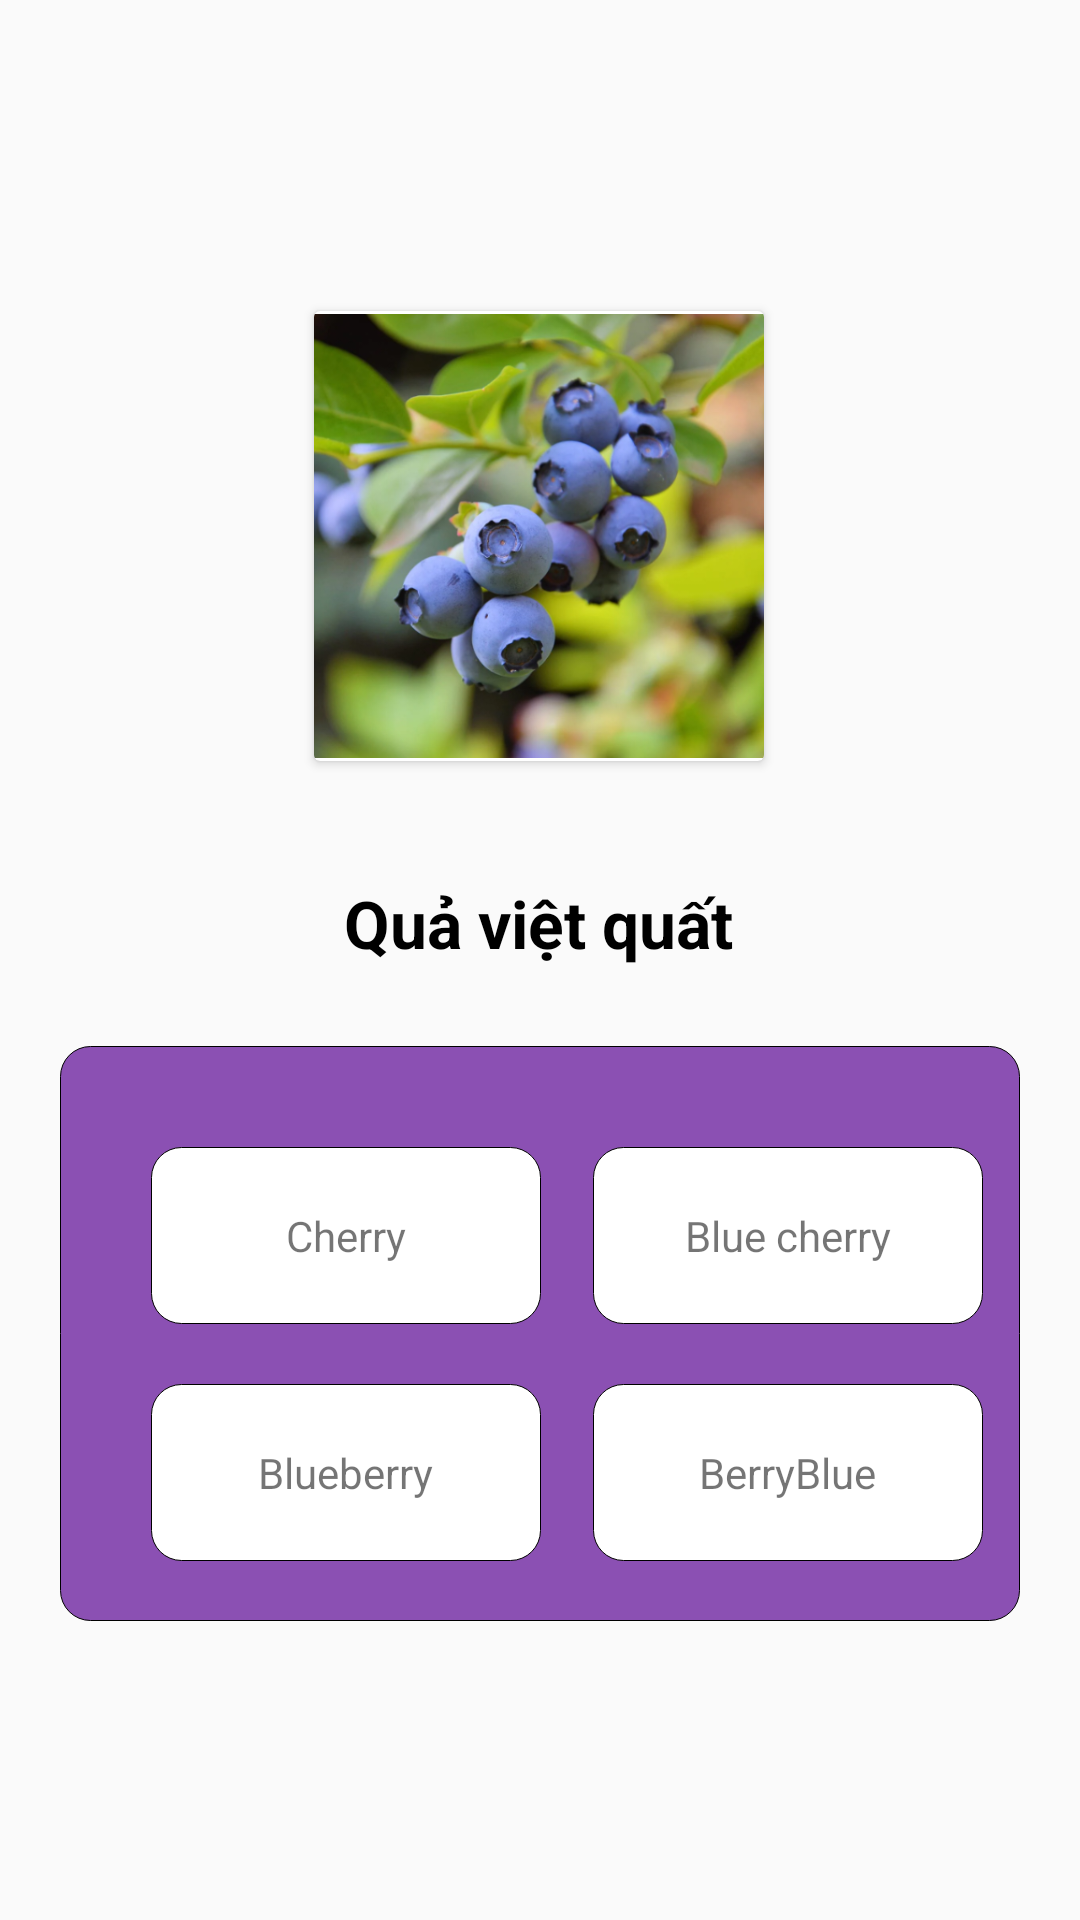

Reconstruct the res/layout file that produces this screen, plus the resources it refers to.
<!-- AndroidManifest.xml: application theme Theme.Evocab -->
<!-- res/layout/fragment_choose_answer.xml -->
<?xml version="1.0" encoding="utf-8"?>
<androidx.constraintlayout.widget.ConstraintLayout xmlns:android="http://schemas.android.com/apk/res/android"
    xmlns:app="http://schemas.android.com/apk/res-auto"
    xmlns:tools="http://schemas.android.com/tools"
    android:layout_width="match_parent"
    android:layout_height="match_parent"
    tools:context=".ui.practice.WriteMeaningFragment">


    <androidx.cardview.widget.CardView
        android:id="@+id/img_word"
        android:layout_width="150dp"
        android:layout_height="150dp"

        android:layout_marginBottom="10dp"
        app:layout_constraintBottom_toTopOf="@+id/english_word"
        app:layout_constraintEnd_toEndOf="@+id/english_word"
        app:layout_constraintStart_toStartOf="@+id/english_word"
        app:layout_constraintTop_toTopOf="parent"
        app:layout_constraintVertical_bias="0.78">

        <ImageView
            android:layout_width="match_parent"
            android:layout_height="match_parent"
            android:src="@drawable/h1_1048" />
    </androidx.cardview.widget.CardView>

    <TextView
        android:id="@+id/english_word"
        android:layout_width="wrap_content"
        android:layout_height="wrap_content"
        android:text="Quả việt quất"
        android:textColor="@color/color_text_input"
        android:textSize="22dp"
        android:textStyle="bold"
        app:layout_constraintBottom_toBottomOf="parent"
        app:layout_constraintEnd_toEndOf="parent"
        app:layout_constraintHorizontal_bias="0.498"
        app:layout_constraintStart_toStartOf="parent"
        app:layout_constraintTop_toTopOf="parent"
        app:layout_constraintVertical_bias="0.48" />

    <androidx.constraintlayout.widget.ConstraintLayout
        android:layout_width="0dp"
        android:layout_height="wrap_content"
        android:layout_marginStart="20dp"
        android:layout_marginTop="10dp"
        android:layout_marginEnd="20dp"
        android:background="@drawable/bg_answer_parent"
        app:layout_constraintBottom_toBottomOf="parent"
        app:layout_constraintEnd_toEndOf="parent"
        app:layout_constraintStart_toStartOf="parent"
        app:layout_constraintTop_toBottomOf="@+id/english_word"
        app:layout_constraintVertical_bias="0.13999999">

        <androidx.constraintlayout.widget.ConstraintLayout
            android:id="@+id/ans_A"
            android:layout_width="130dp"
            android:layout_height="wrap_content"
            android:layout_marginTop="20dp"
            android:background="@drawable/bg_answer"
            android:paddingTop="20dp"
            android:paddingBottom="20dp"
            app:layout_constraintBottom_toBottomOf="parent"
            app:layout_constraintEnd_toEndOf="parent"
            app:layout_constraintHorizontal_bias="0.16"
            app:layout_constraintStart_toStartOf="parent"
            app:layout_constraintTop_toTopOf="parent"
            app:layout_constraintVertical_bias="0.120000005">

            <TextView
                android:id="@+id/txt_A"
                android:layout_width="wrap_content"
                android:layout_height="wrap_content"
                android:text="Cherry"
                app:layout_constraintBottom_toBottomOf="parent"
                app:layout_constraintEnd_toEndOf="parent"
                app:layout_constraintStart_toStartOf="parent"
                app:layout_constraintTop_toTopOf="parent" />
        </androidx.constraintlayout.widget.ConstraintLayout>

        <androidx.constraintlayout.widget.ConstraintLayout
            android:id="@+id/ans_B"
            android:layout_width="130dp"
            android:layout_height="wrap_content"
            android:background="@drawable/bg_answer"
            android:paddingTop="20dp"
            android:paddingBottom="20dp"
            app:layout_constraintBottom_toBottomOf="@+id/ans_A"
            app:layout_constraintEnd_toEndOf="parent"
            app:layout_constraintHorizontal_bias="0.58"
            app:layout_constraintStart_toEndOf="@+id/ans_A"
            app:layout_constraintTop_toTopOf="@+id/ans_A">

            <TextView
                android:id="@+id/txt_B"
                android:layout_width="wrap_content"
                android:layout_height="wrap_content"
                android:text="Blue cherry"
                app:layout_constraintBottom_toBottomOf="parent"
                app:layout_constraintEnd_toEndOf="parent"
                app:layout_constraintStart_toStartOf="parent"
                app:layout_constraintTop_toTopOf="parent" />
        </androidx.constraintlayout.widget.ConstraintLayout>

        <androidx.constraintlayout.widget.ConstraintLayout
            android:id="@+id/ans_D"
            android:layout_width="130dp"
            android:layout_height="wrap_content"
            android:background="@drawable/bg_answer"
            android:paddingTop="20dp"
            android:paddingBottom="20dp"
            app:layout_constraintBottom_toBottomOf="@+id/ans_C"
            app:layout_constraintEnd_toEndOf="@+id/ans_B"
            app:layout_constraintStart_toStartOf="@+id/ans_B"
            app:layout_constraintTop_toTopOf="@+id/ans_C">

            <TextView
                android:id="@+id/txt_D"
                android:layout_width="wrap_content"
                android:layout_height="wrap_content"
                android:text="BerryBlue"
                app:layout_constraintBottom_toBottomOf="parent"
                app:layout_constraintEnd_toEndOf="parent"
                app:layout_constraintStart_toStartOf="parent"
                app:layout_constraintTop_toTopOf="parent" />
        </androidx.constraintlayout.widget.ConstraintLayout>

        <androidx.constraintlayout.widget.ConstraintLayout
            android:id="@+id/ans_C"
            android:layout_width="130dp"
            android:layout_height="wrap_content"
            android:layout_marginTop="20dp"
            android:layout_marginBottom="20dp"
            android:background="@drawable/bg_answer"
            android:paddingTop="20dp"
            android:paddingBottom="20dp"
            app:layout_constraintBottom_toBottomOf="parent"
            app:layout_constraintEnd_toEndOf="@+id/ans_A"
            app:layout_constraintStart_toStartOf="@+id/ans_A"
            app:layout_constraintTop_toBottomOf="@+id/ans_A">

            <TextView
                android:id="@+id/txt_C"
                android:layout_width="wrap_content"
                android:layout_height="wrap_content"
                android:text="Blueberry"
                app:layout_constraintBottom_toBottomOf="parent"
                app:layout_constraintEnd_toEndOf="parent"
                app:layout_constraintStart_toStartOf="parent"
                app:layout_constraintTop_toTopOf="parent" />
        </androidx.constraintlayout.widget.ConstraintLayout>

    </androidx.constraintlayout.widget.ConstraintLayout>

</androidx.constraintlayout.widget.ConstraintLayout>
<!-- resources referenced by this layout -->
<resources>
  <color name="color_text_input">#FF000000</color>
  <!-- drawable bg_answer (drawable) -->
  <?xml version="1.0" encoding="utf-8"?>
  <shape xmlns:android="http://schemas.android.com/apk/res/android" android:shape="rectangle">
      <solid android:color="#FFFFFF"/>
      <corners android:radius="10dp" />
      <stroke android:color="@color/color_text_input"
          android:width="0.1dp"/>
  
  </shape>
  <!-- drawable bg_answer_parent (drawable) -->
  <?xml version="1.0" encoding="utf-8"?>
  <shape xmlns:android="http://schemas.android.com/apk/res/android" android:shape="rectangle">
      <solid android:color="#8B50B3"/>
      <corners android:radius="10dp" />
      <stroke android:color="@color/color_text_input"
          android:width="0.1dp"/>
  
  </shape>
  <!-- drawable h1_1048: jpeg bitmap (drawable, 754782 bytes) -->
  <style name="Theme.Evocab" parent="Theme.AppCompat.Light.NoActionBar">
          
          <item name="colorPrimary">#A35C0C9A</item>
          <item name="colorPrimaryVariant">#0076FA</item>
          <item name="colorOnPrimary">@color/white</item>
          
          <item name="colorSecondary">@color/teal_200</item>
          <item name="colorSecondaryVariant">@color/teal_700</item>
          <item name="colorOnSecondary">@color/black</item>
          
          <item name="android:statusBarColor">?attr/colorPrimaryVariant</item>
          
      </style>
  <color name="white">#FFFFFFFF</color>
  <color name="teal_200">#FF03DAC5</color>
  <color name="teal_700">#FF018786</color>
  <color name="black">#FF000000</color>
</resources>
